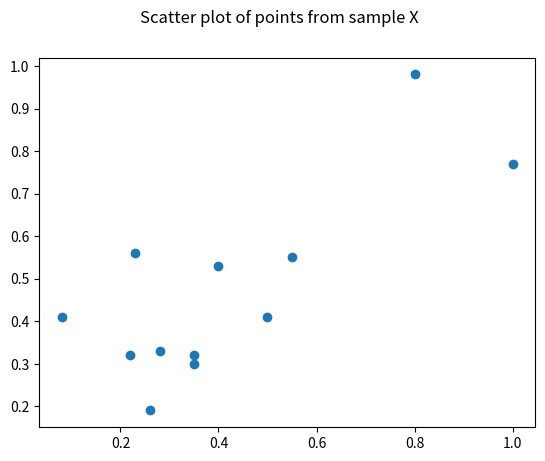

Generate this figure with matplotlib: (Note: this script raises an exception after producing the figure.)
# -*- coding: utf-8 -*-
import numpy as np
import matplotlib.pyplot as plt
from math import *


class Distances_Repo(object):
    ''' holds all the distance computations necessary to complete clustering '''
    def __init__(self):
        pass

    def manhattan_dist(self, x, y):
        sum = 0
        # for the case any of the inputs is a scalar value
        if str(type(x)) != '<class \'list\'>':
            sum = abs(x) + abs(y[0]-y[1])
        elif str(type(y)) != '<class \'list\'>':
            sum = abs(x[0]-x[-1]) + abs(y)
        # elif str(type(x[0])) == '<class \'list\'>' or str(type(y[0])) == '<class \'list\'>':
        #     for i in range(len(x)):
        #         for j in range(i + 1, len(x)):
        #             sum += self.manhattan_dist(x[i], x[j]) + self.manhattan_dist(y[i], y[j])

        else: sum = abs(x[0]-x[-1]) + abs(y[0]-y[-1])

        return sum

    def intercluster_dist(self, cluster, sample):
        if sample[0] != '<class \'list\'>':
            sample = [sample]
        dist = []
        for i in range(len(cluster)):
            for j in range(len(sample)):
                dist.append(self.manhattan_dist(cluster[i], sample[j]))
        return min(dist)

    def intersample_dist(self, s1, s2):
        '''
            To be used in case we have one sample and one cluster . It takes the help of one
            method 'intercluster_dist' to compute the distances between elements of a cluster(which are
            samples) and the actual sample given.
        '''
        if str(type(s2[0])) != '<class \'list\'>':
            s2 = [s2]
        if str(type(s1[0])) != '<class \'list\'>':
            s1 = [s1]
        m = len(s1)
        n = len(s2)
        dist = []
        if n >= m:
            for i in range(n):
                for j in range(m):
                    if (len(s2[i]) >= len(s1[j])) and str(type(s2[i][0]) != '<class \'list\'>'):
                        dist.append(self.intercluster_dist(s2[i], s1[j]))
                    else:
                        dist.append(self.manhattan_dist(s2[i][0], s1[j]))
        else:
            for i in range(m):
                for j in range(n):
                    if (len(s1[i]) >= len(s2[j])) and str(type(s1[i][0]) != '<class \'list\'>'):
                        dist.append(self.intercluster_dist(s1[i], s2[j]))
                    else:
                        dist.append(self.manhattan_dist(s1[i][0], s2[j]))
        return min(dist)

    def distance_calculate(self, sample1, sample2):
        '''
            Distance calulated between two samples. The two samples can be both samples, both clusters or
            one cluster and one sample. If both of them are samples/clusters, then simple norm is used. In other
            cases, we refer it as an exception case and pass the samples as parameter to some function that
            calculates the necessary distance between cluster and a sample
        '''
        dist = []
        for i in range(len(sample1)):
            for j in range(len(sample2)):
                try:
                    dist.append(self.manhattan_dist(sample1[i], sample2[j]))
                except:
                    dist.append(self.intersample_dist(sample1[i], sample2[j]))
        return min(dist)

    def single_linkage(self, X):
        cluster_size = len(X)
        distance_matrix = np.zeros((cluster_size, cluster_size))
        for i in range(distance_matrix.shape[0]):
            for j in range(distance_matrix.shape[0]):
                if i != j:
                    distance_matrix[i, j] = float(self.distance_calculate(X[i], X[j]))
                else:
                    distance_matrix[i, j] = 1000
        return distance_matrix



class Agglomerative_Clustering(object):

    def __init__(self):
        pass

    def testdata_setup(self):
        # initial data
        X = np.array(
            [0.40, 0.53, 0.22, 0.32, 0.35, 0.32, 0.26, 0.19, 0.08, 0.41, 0.35, 0.30, 0.80, 0.98, 0.28, 0.33, 1.0,
             0.77, 0.5, 0.41, 0.55, 0.55, 0.23, 0.56]).reshape(12, 2)
        print(X)

        # display the initial points
        fig = plt.figure()
        fig.suptitle("Scatter plot of points from sample X")
        ax = fig.add_subplot(1, 1, 1)
        ax.scatter(X[:, 0], X[:, 1])
        plt.show()
        return X

    def agglomerative_clustering(self, distRepo):
        X = self.testdata_setup()
        # initialize values and keys
        keys = [[i] for i in range(X.shape[0])]
        values = [[list(X[i])] for i in range(X.shape[0])]
        cluster_size = len(values)

        # preform merging of clusters
        while cluster_size > 1:
            print("Sample size prior to clustering: ", cluster_size)
            # calculate distance matrix
            distance_matrix = distRepo.single_linkage(values)
            # find two clusters with minimum distance
            minimum_clusters = np.where(distance_matrix == distance_matrix.min())[0]
            print(minimum_clusters)
            # add cluster 1 to cluster 2
            value_to_add = values.pop(minimum_clusters[1])
            values[minimum_clusters[0]].append(value_to_add)

            keys[minimum_clusters[0]].append(keys[minimum_clusters[1]])
            keys[minimum_clusters[0]] = [keys[minimum_clusters[0]]]
            temp = keys.pop(minimum_clusters[1])
            cluster_size = len(values)
            print("Current Sample: ", keys)
            print("Cluster attained: ", keys[minimum_clusters[0]])
            print("Sample size after clustering step: ", cluster_size, "\n")


if __name__ == "__main__":
    distRepo = Distances_Repo()
    aggloCluster = Agglomerative_Clustering()
    aggloCluster.agglomerative_clustering(distRepo)


